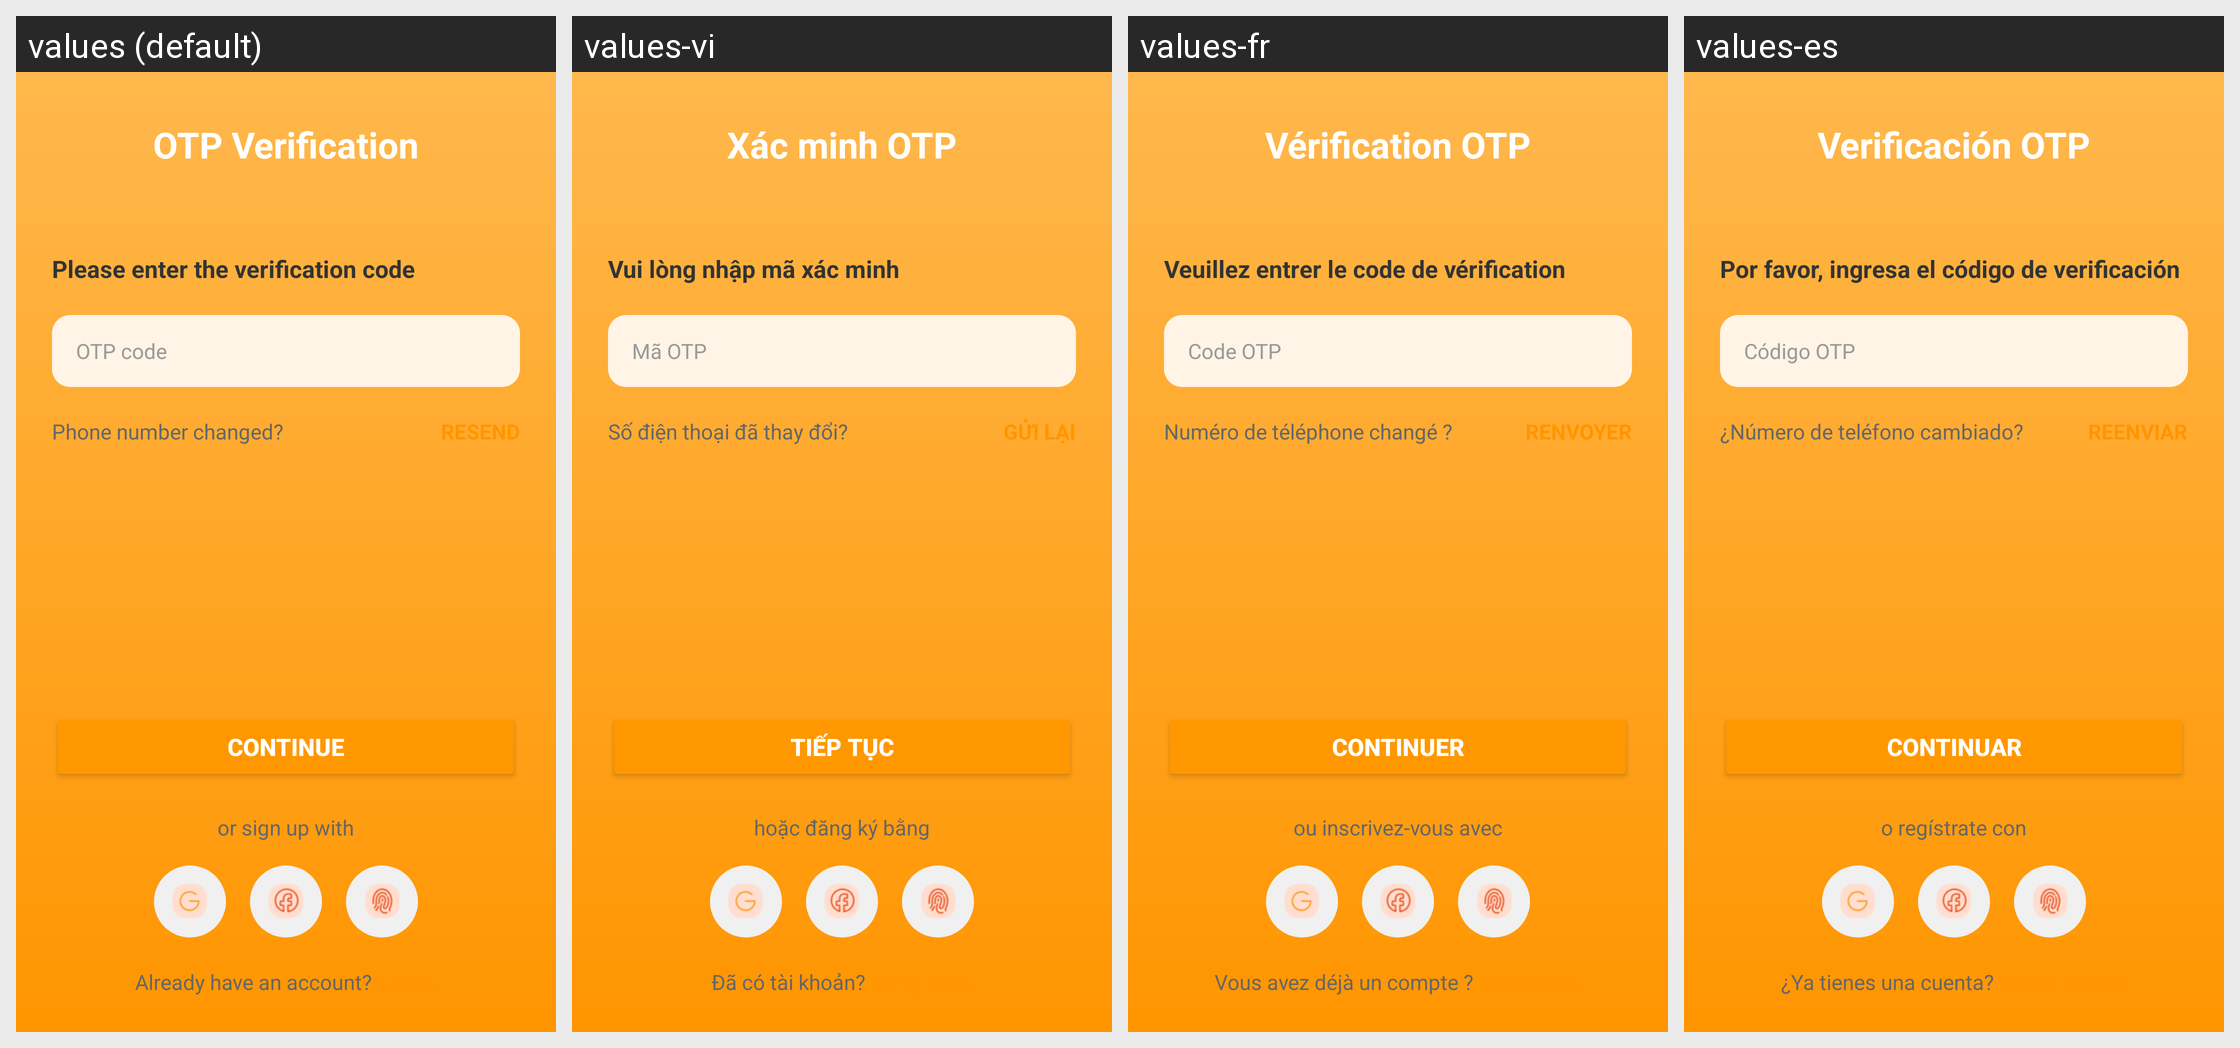

The same Android screen rendered under several of its app's locales, left to right. List the strings drawn on it with the default value and each locale's translation.
Android screen res/layout/activity_otp_verification.xml rendered under 4 locales, left to right: values (default), values-vi, values-fr, values-es. Device: Nexus 5 (rendered at 1080×1920; each locale shown at half size, 540×960, under a caption strip naming it); theme Theme.WinSnackGroup2.
Strings drawn on this screen, with the default value and each locale's value (text and hints the layout hard-codes, and strings that could not be matched under every locale, appear in the picture but are not listed):

otp_verification
  values: OTP Verification
  values-vi: Xác minh OTP
  values-fr: Vérification OTP
  values-es: Verificación OTP

please_enter_verification_code
  values: Please enter the verification code
  values-vi: Vui lòng nhập mã xác minh
  values-fr: Veuillez entrer le code de vérification
  values-es: Por favor, ingresa el código de verificación

otp_code
  values: OTP code
  values-vi: Mã OTP
  values-fr: Code OTP
  values-es: Código OTP

phone_number_changed
  values: Phone number changed?
  values-vi: Số điện thoại đã thay đổi?
  values-fr: Numéro de téléphone changé ?
  values-es: ¿Número de teléfono cambiado?

resend
  values: RESEND
  values-vi: GỬI LẠI
  values-fr: RENVOYER
  values-es: REENVIAR

continue_text
  values: Continue
  values-vi: Tiếp tục
  values-fr: Continuer
  values-es: Continuar

or_sign_up_with
  values: or sign up with
  values-vi: hoặc đăng ký bằng
  values-fr: ou inscrivez-vous avec
  values-es: o regístrate con

already_have_account
  values: Already have an account?
  values-vi: Đã có tài khoản?
  values-fr: Vous avez déjà un compte ?
  values-es: ¿Ya tienes una cuenta?
